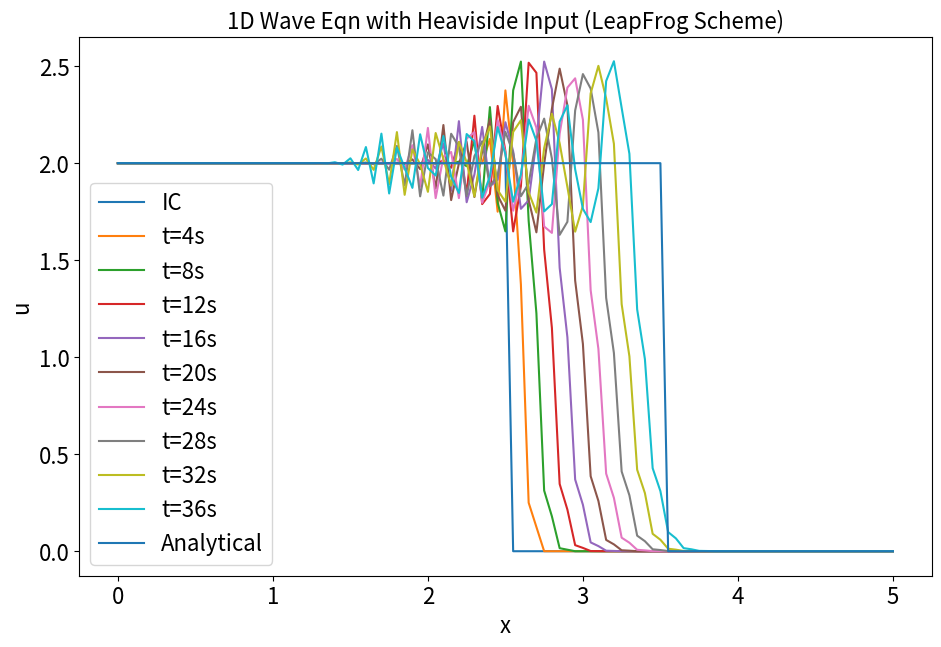

This chart was generated by the following Python code:
#Different schemes for solving problem with heaviside input
#LeapFrog scheme

import numpy
from matplotlib import pyplot

#Domain
nx=101
tmax=1
xmax=5
c=1
sigma=0.5
dx=xmax/(nx-1)
dt=(sigma*dx)/c

nt=tmax/dt
x=numpy.linspace(0,xmax,nx)

tmax_an=tmax*sigma
nt_an=tmax_an/dt

#IC
u=numpy.zeros((nx,int(nt)))
u[0:int((xmax/2)/dx)+1,0]=2
u_an=u[:,0].copy()

#plotting IC
pyplot.figure(figsize=(11,7),dpi=300)
pyplot.xlabel('x',size=16)
pyplot.ylabel('u',size=16)
pyplot.plot(x,u[:,0],label='IC')


#Solution
un=u.copy()

#Initialise using Upwind Scheme
for n in range (1):
   
    
    u[1:-1,n+1]=u[1:-1,n]-((c*dt)/dx)*(u[1:-1,n]-u[0:-2,n])
        
    #BC
    u[0,:]=2
    u[-1,:]=0

#LeapFrog scheme
for n in range(1,int(nt)-1):
    
    
    u[1:-1,n+1]=u[1:-1,n-1]-((c*dt)/dx)*(u[2:,n]-u[0:-2,n])
    
    #BC
    u[0,:]=2
    u[-1,:]=0
    
    if n%4==0:
        #plotting Results
        pyplot.plot(x,u[:,n],label='t='+ str(n)+'s')
    elif n==int(nt):
        pyplot.plot(x,u[:,n],label='t='+ str(n)+'s')

#Analytical Sol
for n in range(int(nt_an)):
    un_an=u_an.copy()
    u_an[1:]=u_an[0:-1]
    
    #BC
    u_an[0]=2
    u_an[-1]=0

#plotting analytical solution
pyplot.plot(x,u_an,label='Analytical')
pyplot.legend(fontsize=16,loc='lower left')
pyplot.title('1D Wave Eqn with Heaviside Input (LeapFrog Scheme)',size=16)
pyplot.tick_params(axis='both',labelsize=16)
